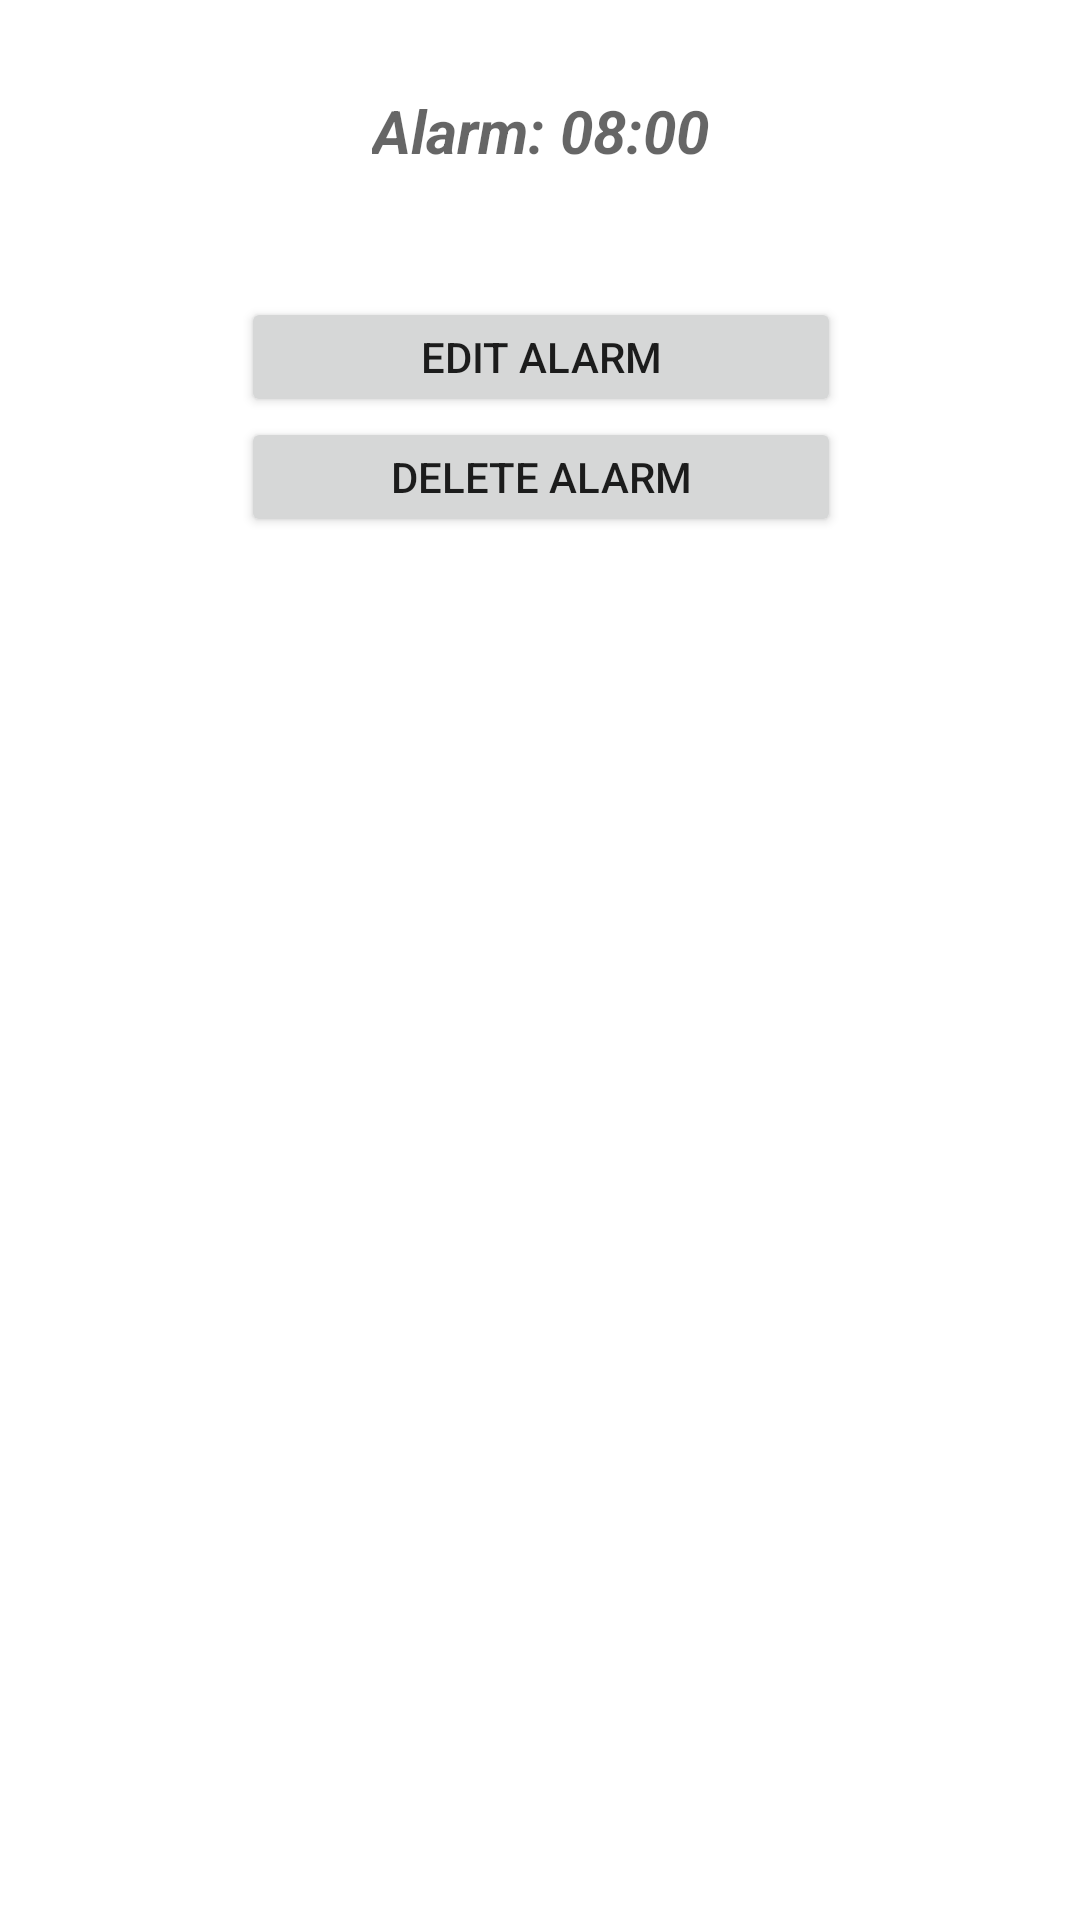

Reconstruct the res/layout file that produces this screen, plus the resources it refers to.
<!-- AndroidManifest.xml: application theme Theme.NoSnooze -->
<!-- res/layout/activity_alarm_popup.xml -->
<?xml version="1.0" encoding="utf-8"?>
<androidx.constraintlayout.widget.ConstraintLayout xmlns:android="http://schemas.android.com/apk/res/android"
    xmlns:app="http://schemas.android.com/apk/res-auto"
    xmlns:tools="http://schemas.android.com/tools"
    android:layout_width="match_parent"
    android:layout_height="match_parent"
    android:background="@drawable/pop_bg"
    tools:context=".AlarmPopup">

    <TextView
        android:id="@+id/popupTime"
        android:layout_width="wrap_content"
        android:layout_height="wrap_content"
        android:layout_marginTop="20dp"
        android:background="@drawable/row_background"
        android:hint="Alarm: 08:00"
        android:padding="10dp"
        android:textColor="@color/black"
        android:textSize="20sp"
        android:textStyle="bold|italic"
        app:layout_constraintEnd_toEndOf="parent"
        app:layout_constraintStart_toStartOf="parent"
        app:layout_constraintTop_toTopOf="parent" />

    <Button
        android:id="@+id/button2"
        android:layout_width="200dp"
        android:layout_height="40dp"
        android:layout_marginTop="32dp"
        android:onClick="editAlarm"
        android:text="Edit Alarm"
        app:layout_constraintEnd_toEndOf="parent"
        app:layout_constraintHorizontal_bias="0.502"
        app:layout_constraintStart_toStartOf="parent"
        app:layout_constraintTop_toBottomOf="@+id/popupTime" />

    <Button
        android:id="@+id/deleteButton"
        android:layout_width="200dp"
        android:layout_height="40dp"
        android:text="Delete Alarm"
        app:layout_constraintEnd_toEndOf="parent"
        app:layout_constraintHorizontal_bias="0.502"
        app:layout_constraintStart_toStartOf="parent"
        app:layout_constraintTop_toBottomOf="@+id/button2"
        />

</androidx.constraintlayout.widget.ConstraintLayout>
<!-- resources referenced by this layout -->
<resources>
  <color name="black">#FF000000</color>
  <!-- drawable pop_bg (drawable) -->
  <?xml version="1.0" encoding="utf-8"?>
  <shape xmlns:android="http://schemas.android.com/apk/res/android">
      <solid android:color="@color/white" />
      <stroke android:color="@color/white" android:width="0dp"/>
      <corners android:radius="10dp" />
  </shape>
  <!-- drawable row_background (drawable) -->
  <?xml version="1.0" encoding="utf-8"?>
  <shape xmlns:android="http://schemas.android.com/apk/res/android"
      android:shape="rectangle">
      <solid android:color="@color/light_light_blue" />
      <corners
          android:bottomRightRadius="20dp"
          android:bottomLeftRadius="20dp"
          android:topRightRadius="20dp"
          android:topLeftRadius="20dp"/>
      <stroke android:width="0px" android:color="@color/himmelsklila" />
  </shape>
  <style name="Theme.NoSnooze" parent="Theme.MaterialComponents.DayNight.NoActionBar">
          
          <item name="colorPrimary">@color/light_blue</item>
          <item name="colorPrimaryVariant">@color/light_light_blue</item>
          <item name="colorOnPrimary">@color/himmelsklila</item>
          
          <item name="colorSecondary">@color/green</item>
          <item name="colorSecondaryVariant">@color/teal_200</item>
          <item name="colorOnSecondary">@color/white</item>
          
          <item name="android:statusBarColor" tools:targetApi="l">?attr/colorPrimaryVariant</item>
          
      </style>
  <color name="white">#FFFFFFFF</color>
  <color name="himmelsklila">#333f4f</color>
  <color name="light_blue">#EBF2FB</color>
  <color name="green">#14B180</color>
  <color name="teal_200">#FF03DAC5</color>
</resources>
